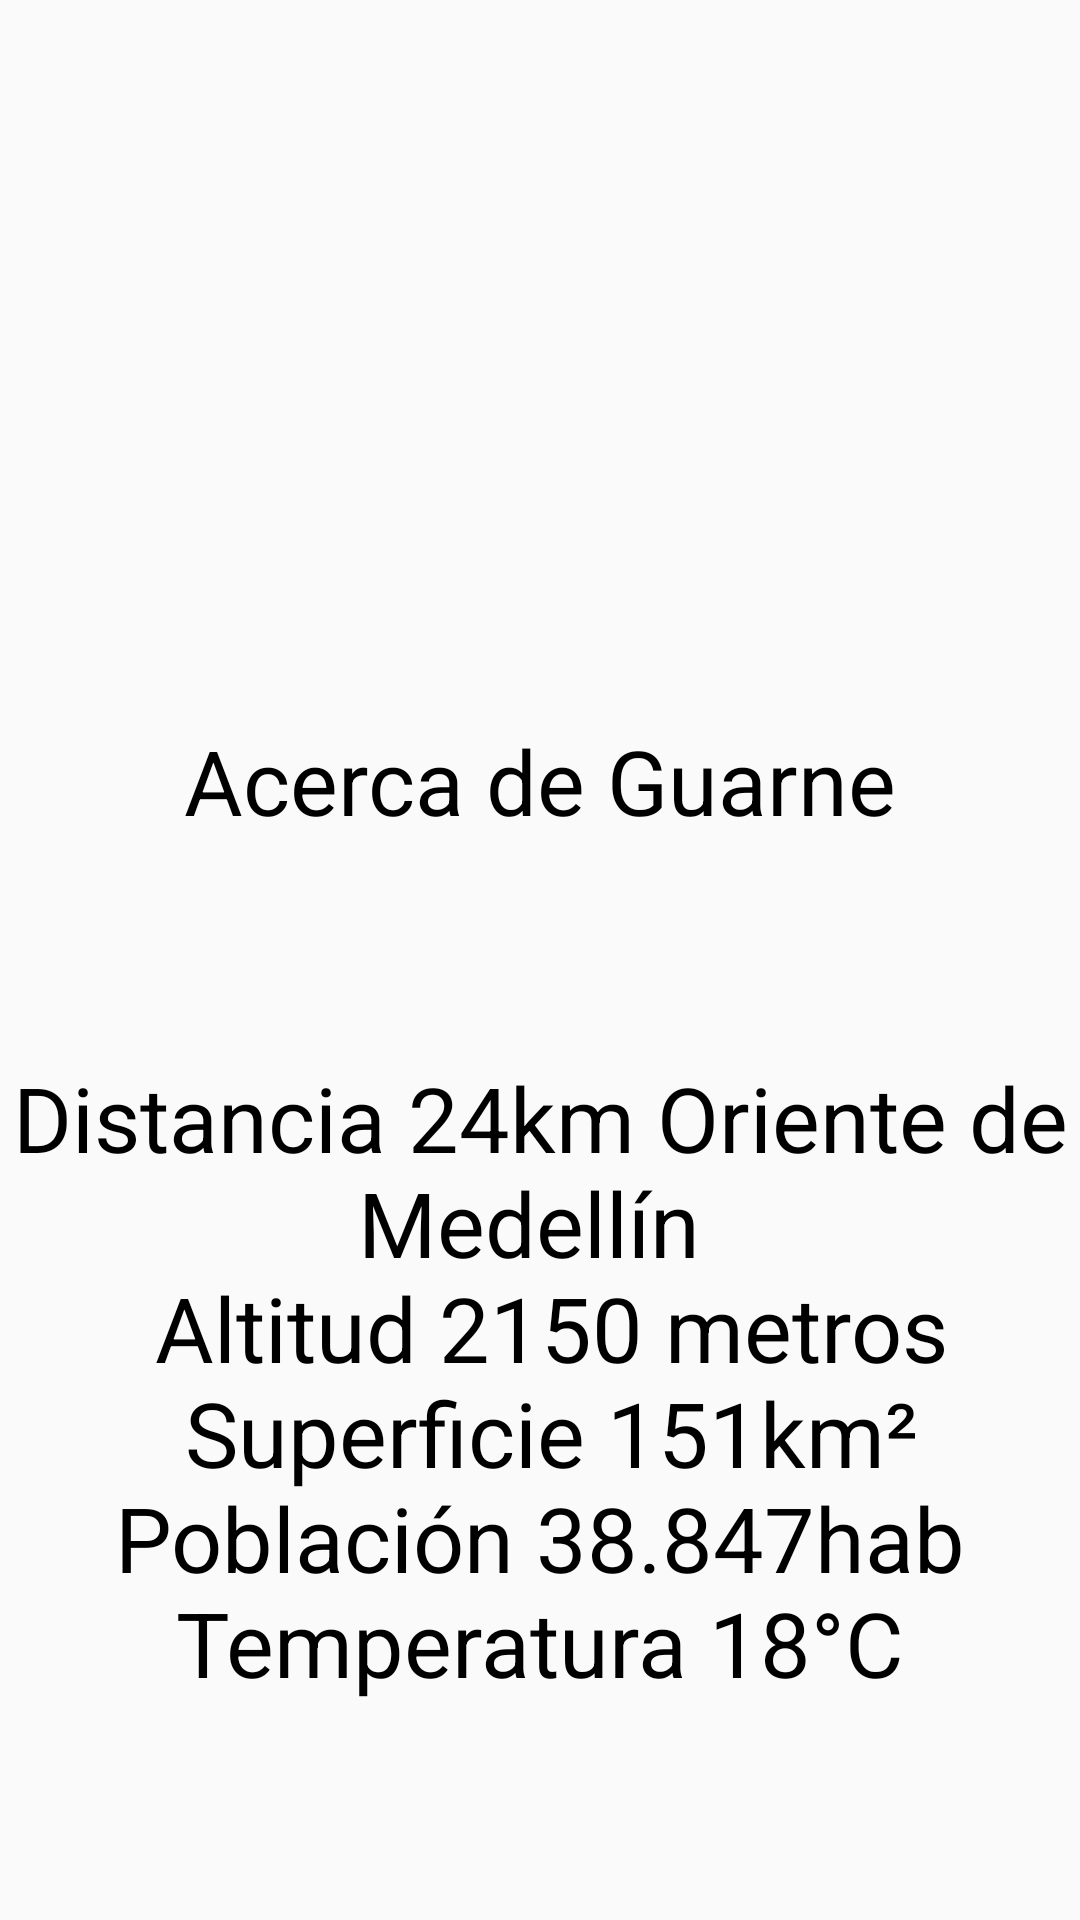

Produce the Android XML layout that renders to this screen, including the resource entries it uses.
<!-- AndroidManifest.xml: application theme AppTheme -->
<!-- res/layout/activity_about_guarne.xml -->
<?xml version="1.0" encoding="utf-8"?>
<LinearLayout xmlns:android="http://schemas.android.com/apk/res/android"
    android:orientation="vertical"
    android:layout_height="match_parent"
    android:layout_width="match_parent">
    <LinearLayout
        style="@style/LinearLStyle2"
        android:background="@drawable/guarne">

    </LinearLayout>
    <LinearLayout
        style="@style/LinearLayoutStyle"
        android:layout_weight="3">
        <TextView
            android:layout_width="fill_parent"
            android:layout_height="fill_parent"
            android:text="@string/acercadeguarne"
            android:textAppearance="@style/textViewStyle"
            android:gravity="center"
            android:textColor="@color/black"
            android:background="@color/yellowgreen"/>

    </LinearLayout>
    <LinearLayout
        style="@style/LinearLayoutStyle"
        android:layout_weight="1.4">
        <TextView
            android:layout_width="fill_parent"
            android:layout_height="fill_parent"
            android:text="@string/info"
            android:textAppearance="@style/textViewStyle"
            android:gravity="center"
            android:textColor="@color/black"
            android:background="@color/yellowgreen"/>

    </LinearLayout>
</LinearLayout>
<!-- resources referenced by this layout -->
<resources>
  <string name="acercadeguarne">Acerca de Guarne</string>
  <string name="info">Distancia 24km Oriente de Medellín \n Altitud 2150 metros\n Superficie	151km²\n Población 38.847hab
          \nTemperatura 18°C</string>
  <style name="LinearLStyle2" parent="LinearLayoutStyle">
          <item name="android:layout_margin">5dp</item>
      </style>
  <style name="LinearLayoutStyle">
          <item name="android:layout_width">fill_parent</item>
          <item name="android:layout_height">fill_parent</item>
          <item name="android:layout_weight">2</item>
      </style>
  <style name="textViewStyle" parent="TextAppearance.AppCompat">
          <item name="android:textColor">@color/white</item>
          <item name="android:textSize">30dp</item>
      </style>
  <style name="AppTheme" parent="Theme.AppCompat.Light.DarkActionBar">
          
      </style>
  <!-- not gathered from this repository: default colours our renderer supplied (Android Studio template values) -->
  <color name="black">#FF000000</color>
  <color name="white">#FFFFFFFF</color>
</resources>
